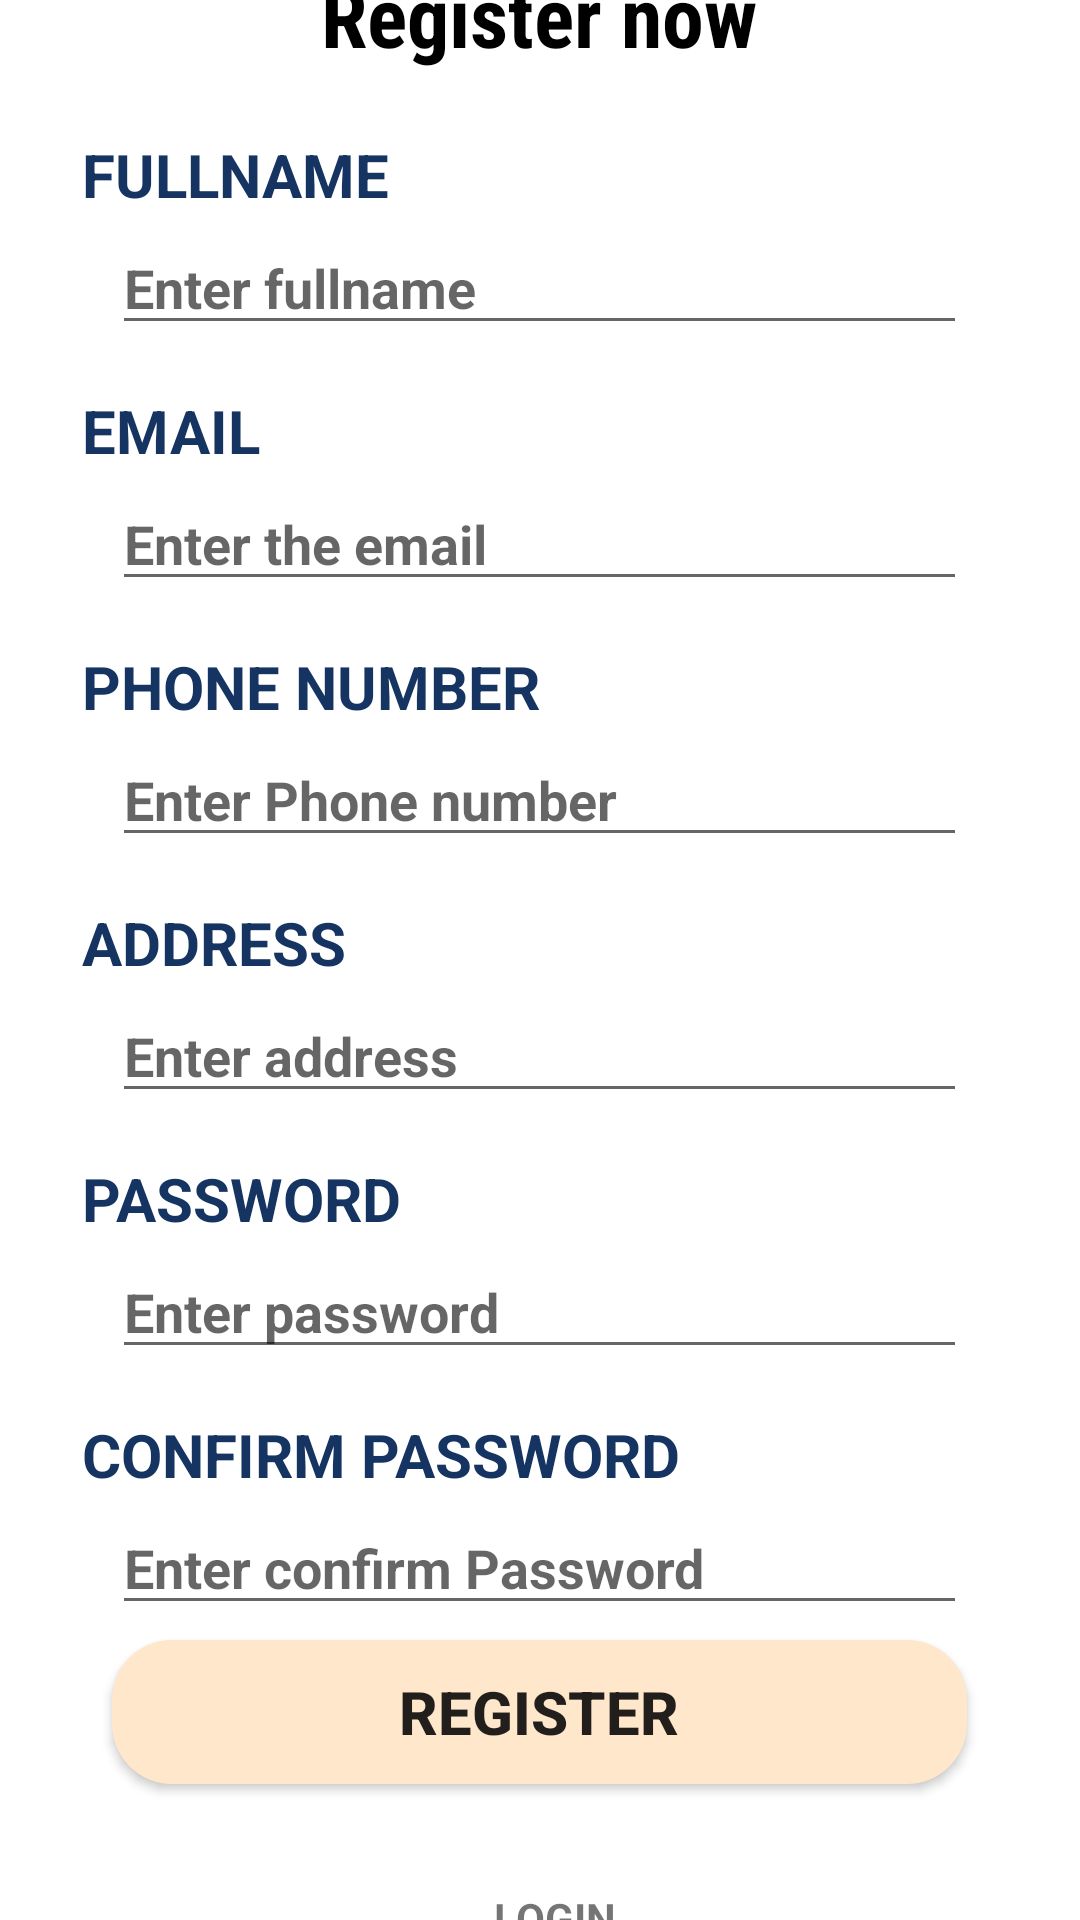

This screen was rendered from an Android layout file. Write that file and the resources it references.
<!-- AndroidManifest.xml: application theme Theme.Myfinalproject -->
<!-- res/layout/activity_myregisterpage.xml -->
<?xml version="1.0" encoding="utf-8"?>
<LinearLayout xmlns:android="http://schemas.android.com/apk/res/android"
    xmlns:app="http://schemas.android.com/apk/res-auto"
    xmlns:tools="http://schemas.android.com/tools"
    android:layout_width="match_parent"
    android:layout_height="match_parent"
    android:orientation="vertical"
    android:gravity="center"
    android:background="@drawable/milkbackimage"
    tools:context=".myregisterpage">

    <TextView
        android:layout_width="341dp"
        android:layout_height="49dp"
        android:layout_marginTop="10dp"
        android:fontFamily="sans-serif-condensed"
        android:gravity="center"
        android:text="@string/registerbtn"
        android:textColor="@color/black"
        android:textSize="28sp"
        android:textStyle="bold"></TextView>

    <androidx.constraintlayout.widget.ConstraintLayout
        android:layout_width="325dp"
        android:layout_height="600dp"
        android:background="@color/white">


        <LinearLayout
            android:layout_width="match_parent"
            android:layout_height="match_parent"
            android:orientation="vertical">

            <TextView
                android:id="@+id/textView1"
                android:layout_width="278dp"
                android:layout_height="29dp"
                android:layout_marginLeft="10dp"
                android:layout_marginTop="15dp"
                android:layout_marginRight="10dp"
                android:text="@string/FULLNAME"
                android:textColor="#153462"
                android:textSize="20sp"
                android:textStyle="bold" />

            <EditText
                android:id="@+id/fullname"
                android:layout_width="match_parent"
                android:layout_height="wrap_content"
                android:layout_marginStart="20dp"
                android:layout_marginEnd="20dp"
                android:hint="@string/Entername"
                android:inputType="textPersonName"
                android:maxLines="1"
                android:textColor="@color/black"
                android:textStyle="bold"
                tools:ignore="TouchTargetSizeCheck" />

            <TextView
                android:id="@+id/textView2"
                android:layout_width="278dp"
                android:layout_height="29dp"
                android:layout_marginLeft="10dp"
                android:layout_marginTop="15dp"
                android:layout_marginRight="10dp"
                android:text="@string/email"
                android:textColor="#153462"
                android:textSize="20sp"
                android:textStyle="bold" />

            <EditText
                android:id="@+id/useremail"
                android:layout_width="match_parent"
                android:layout_height="wrap_content"
                android:layout_marginStart="20dp"
                android:layout_marginEnd="20dp"
                android:hint="@string/Enteremail"
                android:inputType="textEmailAddress"
                android:maxLines="1"
                android:textColor="@color/black"
                android:textStyle="bold"
                tools:ignore="TouchTargetSizeCheck" />

            <TextView
                android:id="@+id/textView3"
                android:layout_width="278dp"
                android:layout_height="29dp"
                android:layout_marginLeft="10dp"
                android:layout_marginTop="15dp"
                android:layout_marginRight="10dp"
                android:textColor="#153462"
                android:text="@string/PHONE"
                android:textSize="20sp"
                android:textStyle="bold" />

            <EditText
                android:id="@+id/phonenum"
                android:layout_width="match_parent"
                android:layout_height="wrap_content"
                android:layout_marginStart="20dp"
                android:layout_marginEnd="20dp"

                android:hint="@string/Enterphnno"
                android:inputType="phone"
                android:maxLines="1"
                android:textColor="@color/black"
                android:textStyle="bold"
                tools:ignore="TouchTargetSizeCheck" />


            <TextView
                android:id="@+id/textView4"
                android:layout_width="278dp"
                android:layout_height="29dp"
                android:layout_marginLeft="10dp"
                android:layout_marginTop="15dp"
                android:layout_marginRight="10dp"
                android:textColor="#153462"
                android:text="@string/Address"
                android:textSize="20sp"
                android:textStyle="bold" />

            <EditText
                android:id="@+id/youraddress"
                android:layout_width="match_parent"
                android:layout_height="wrap_content"
                android:layout_marginStart="20dp"
                android:layout_marginEnd="20dp"

                android:hint="@string/Enteraddr"
                android:inputType="text"
                android:maxLines="1"
                android:textColor="@color/black"
                android:textStyle="bold"
                tools:ignore="TouchTargetSizeCheck" />


            <TextView
                android:id="@+id/textView5"
                android:layout_width="278dp"
                android:layout_height="29dp"
                android:layout_marginLeft="10dp"
                android:layout_marginTop="15dp"
                android:layout_marginRight="10dp"
                android:textColor="#153462"
                android:text="@string/password"
                android:textSize="20sp"
                android:textStyle="bold" />


            <EditText
                android:id="@+id/password"
                android:layout_width="match_parent"
                android:layout_height="wrap_content"
                android:layout_marginStart="20dp"
                android:layout_marginEnd="20dp"

                android:hint="@string/entpass"
                android:inputType="textPassword"
                android:maxLines="1"
                android:minHeight="40sp"
                android:textColor="@color/black"
                android:textStyle="bold"
                tools:ignore="TouchTargetSizeCheck" />

            <TextView
                android:id="@+id/textView6"
                android:layout_width="278dp"
                android:layout_height="29dp"
                android:layout_marginLeft="10dp"
                android:layout_marginTop="15dp"
                android:layout_marginRight="10dp"
                android:text="@string/CONFIRMPASSWORD"
                android:textColor="#153462"
                android:textSize="20sp"
                android:textStyle="bold" />

            <EditText
                android:id="@+id/conpassword"
                android:layout_width="match_parent"
                android:layout_height="wrap_content"
                android:layout_marginStart="20dp"
                android:layout_marginEnd="20dp"

                android:hint="@string/Enterconfirmpass"
                android:inputType="textPassword"
                android:maxLines="1"
                android:minHeight="40sp"
                android:textColor="@color/black"
                android:textStyle="bold"
                tools:ignore="TouchTargetSizeCheck" />

            <androidx.appcompat.widget.AppCompatButton
                android:id="@+id/registerbutton"
                android:layout_width="match_parent"
                android:layout_height="wrap_content"
                android:layout_marginStart="20dp"
                android:layout_marginTop="5dp"
                android:layout_marginEnd="20dp"
                android:background="@drawable/skin_button"
                android:shadowColor="@color/cardview_dark_background"
                android:text="@string/rgstr"
                android:textStyle="bold"
                android:textSize="20sp"/>


        </LinearLayout>
    </androidx.constraintlayout.widget.ConstraintLayout>
    <TextView
        android:layout_width="wrap_content"
        android:layout_height="wrap_content"
        android:text="@string/Alreadyanacc"
        android:textAlignment="center" />
    <TextView
        android:id="@+id/loginnowbutton"
        android:layout_width="wrap_content"
        android:layout_height="30dp"
        android:layout_marginStart="5dp"
        android:text="@string/loginbut"
        android:textStyle="bold" />

    <LinearLayout
        android:layout_width="match_parent"
        android:layout_height="wrap_content"
        android:layout_gravity="center"
        android:layout_marginTop="10dp"
        android:orientation="horizontal">


    </LinearLayout>
</LinearLayout>
<!-- resources referenced by this layout -->
<resources>
  <!-- drawable skin_button (drawable) -->
  <?xml version="1.0" encoding="utf-8"?>
  <selector xmlns:android="http://schemas.android.com/apk/res/android">
      <item>
          <shape android:shape="rectangle">
              <solid android:color="#FFE7CC"/>
              <corners android:radius="20dp"/>
          </shape>
      </item>
  </selector>
  <string name="Address">ADDRESS</string>
  <string name="Alreadyanacc">Already have an account?</string>
  <string name="CONFIRMPASSWORD">CONFIRM PASSWORD</string>
  <string name="Enteraddr">Enter address</string>
  <string name="Enterconfirmpass">Enter confirm Password</string>
  <string name="Enteremail">Enter the email</string>
  <string name="Entername">Enter fullname</string>
  <string name="Enterphnno">Enter Phone number</string>
  <string name="FULLNAME">FULLNAME</string>
  <string name="PHONE">PHONE NUMBER</string>
  <string name="email">EMAIL</string>
  <string name="entpass">Enter password</string>
  <string name="loginbut">LOGIN</string>
  <string name="password">PASSWORD</string>
  <string name="registerbtn">Register now</string>
  <string name="rgstr">Register</string>
  <style name="Theme.Myfinalproject" parent="Theme.MaterialComponents.DayNight.NoActionBar">
          
          <item name="colorPrimary">@color/purple_500</item>
          <item name="colorPrimaryVariant">#ff9808</item>
          <item name="colorOnPrimary">@color/white</item>
          
          <item name="colorSecondary">@color/teal_200</item>
          <item name="colorSecondaryVariant">@color/teal_700</item>
          <item name="colorOnSecondary">@color/black</item>
          
          <item name="android:statusBarColor" tools:targetApi="l">?attr/colorPrimaryVariant</item>
          
      </style>
  <!-- not gathered from this repository: default colours our renderer supplied (Android Studio template values) -->
  <color name="purple_500">#FF6200EE</color>
  <color name="teal_200">#FF03DAC5</color>
  <color name="teal_700">#FF018786</color>
  <color name="black">#FF000000</color>
  <color name="white">#FFFFFFFF</color>
</resources>
